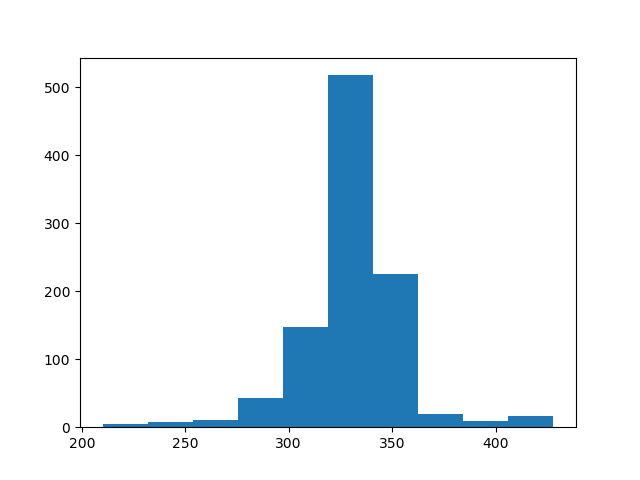

Data behind this chart, as committed beside it:
count, value
0, 325
1, 337
2, 306
3, 290
4, 342
5, 337
6, 210
7, 334
8, 317
9, 316
10, 321
11, 353
12, 369
13, 334
14, 334
15, 313
16, 332
17, 333
18, 350
19, 358
20, 344
21, 372
22, 346
23, 325
24, 316
25, 356
26, 358
27, 321
28, 328
29, 330
30, 336
31, 335
32, 326
33, 359
34, 216
35, 320
36, 335
37, 288
38, 290
39, 343
40, 338
41, 316
42, 345
43, 320
44, 331
45, 331
46, 322
47, 337
48, 285
49, 279
50, 325
51, 326
52, 258
53, 296
54, 341
55, 338
56, 342
57, 328
58, 328
59, 333
... 940 more rows
